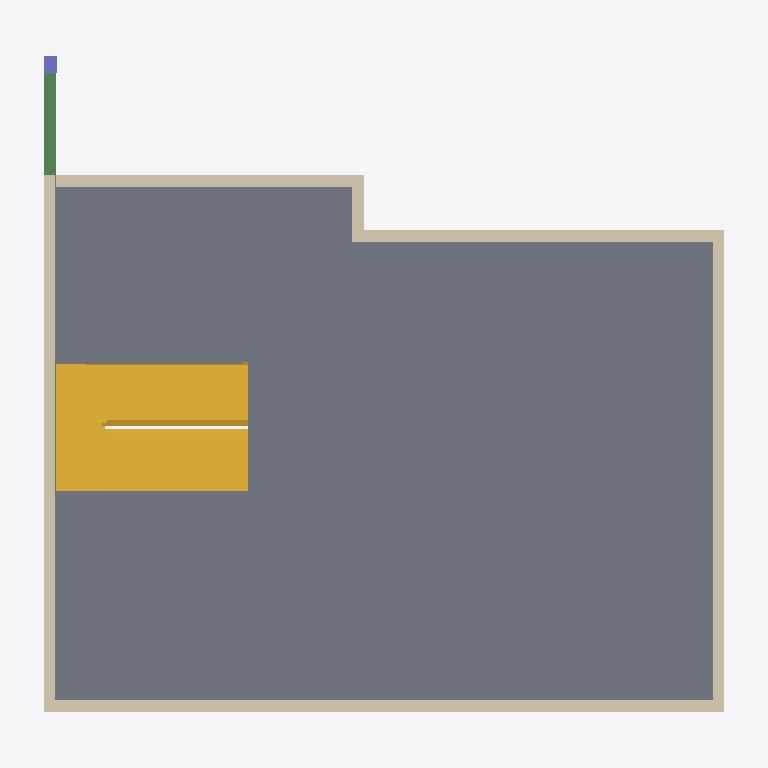
Plan cut of the same IFC building model at storey '02_Floor' (level 8.00 m, cut at 9.40 m), seen from above with north up, elements coloured by IFC class: 6 walls (beige), 2 beams (green), 1 slab (grey), 1 stair (yellow), 1 column (violet). Cut surfaces are drawn darker.
Extent 12.2 m × 11.8 m × 10.3 m (x, y, z). Storeys (4): FL at -1.00 m; GF at 0.00 m; 01_Floor at 4.00 m; 02_Floor at 8.00 m. Elements (430): 167 IfcBeam, 116 IfcWall, 80 IfcColumn, 30 IfcFooting, 21 IfcWindow, 11 IfcDoor, 3 IfcSlab, 2 IfcStair.

HEADER;
FILE_DESCRIPTION(('ViewDefinition [ReferenceView_V1.2, IFC-SG]','RevitIdentifiers [VersionGUID: 02bc889a-596a-4228-93c6-2e98d4a88155, NumberOfSaves: 22]','CoordinateReference [CoordinateBase: Project Base Point]'),'2;1');
FILE_NAME('Duplex_House2.ifc','2024-08-01T20:41:05+05:30',(''),(''),'IfcOpenShell v0.7.0-c7830e9e5','BlenderBIM [number]-47704b1','');
FILE_SCHEMA(('IFC4'));
ENDSEC;
DATA;
#110=IFCPROJECT('30hahNEbb0VfyRcaSM$EcX',#18,'0001',$,$,'Project Name','Project Status',(#100,#108),#97);
#133=IFCSITE('30hahNEbb0VfyRcaSM$EcZ',#18,'Default',$,$,#132,$,$,.ELEMENT.,$,$,$,$,$);
#115=IFCBUILDING('30hahNEbb0VfyRcaSM$EcW',#18,'',$,$,#113,$,'',.ELEMENT.,$,$,$);
#119=IFCBUILDINGSTOREY('2V9aouEDrCXQlDBPocZe_9',#18,'FL',$,'Level:8mm Head',#118,$,'FL',.ELEMENT.,-1000.000000000001);
#122=IFCBUILDINGSTOREY('3Zu5Bv0LOHrPC10026FoQQ',#18,'GF',$,'Level:8mm Head',#121,$,'GF',.ELEMENT.,0.0);
#126=IFCBUILDINGSTOREY('15Z0v90RiHrPC20026FoKR',#18,'01_Floor',$,'Level:8mm Head',#125,$,'01_Floor',.ELEMENT.,4000.0000000000005);
#130=IFCBUILDINGSTOREY('2V9aouEDrCXQlDBPocZeZg',#18,'02_Floor',$,'Level:8mm Head',#129,$,'02_Floor',.ELEMENT.,8000.000000000077);
#16454=IFCSLAB('0gvCqeWlT3uOZzyeh$t6ym',#18,'Foundation Slab:Slab_Floor_150mm:385458',$,'Foundation Slab:Slab_Floor_150mm',#16441,#16453,'385458',.FLOOR.);
#16479=IFCSTAIR('0gvCqeWlT3uOZzyeh$t6y_',#18,'Assembled Stair:Stair:385468',$,'Assembled Stair:190mm max riser 250mm going',#16478,$,'385468',.HALF_TURN_STAIR.);
#18737=IFCWALL('3PPeamTr9Fh94kpS3uXAtT',#18,'Basic Wall:PARPET_Wall - 200mm:392943',$,'Basic Wall:PARPET_Wall - 200mm',#18725,#18736,'392943',.PARAPET.);
#18772=IFCWALL('3PPeamTr9Fh94kpS3uXApQ',#18,'Basic Wall:PARPET_Wall - 200mm:393192',$,'Basic Wall:PARPET_Wall - 200mm',#18760,#18771,'393192',.PARAPET.);
#18702=IFCWALL('3PPeamTr9Fh94kpS3uXArj',#18,'Basic Wall:PARPET_Wall - 200mm:392799',$,'Basic Wall:PARPET_Wall - 200mm',#18690,#18701,'392799',.PARAPET.);
#18667=IFCWALL('3PPeamTr9Fh94kpS3uXAxm',#18,'Basic Wall:PARPET_Wall - 200mm:392642',$,'Basic Wall:PARPET_Wall - 200mm',#18655,#18666,'392642',.PARAPET.);
#18593=IFCWALL('3PPeamTr9Fh94kpS3uXA_v',#18,'Basic Wall:PARPET_Wall - 200mm:392331',$,'Basic Wall:PARPET_Wall - 200mm',#18581,#18592,'392331',.PARAPET.);
#16007=IFCBEAM('0gvCqeWlT3uOZzyeh$t6yT',#18,'Concrete-Rectangular Beam:BEAM_200X250:385439',$,'Concrete-Rectangular Beam:BEAM_200X250',#16006,#16003,'385439',.BEAM.);
#18632=IFCWALL('3PPeamTr9Fh94kpS3uXA$M',#18,'Basic Wall:PARPET_Wall - 200mm:392420',$,'Basic Wall:PARPET_Wall - 200mm',#18620,#18631,'392420',.PARAPET.);
#14475=IFCCOLUMN('0gvCqeWlT3uOZzyeh$t6$h',#18,'Concrete-Rectangular-Column:C1_230x300:385385',$,'Concrete-Rectangular-Column:C1_230x300',#14474,#14471,'385385',.COLUMN.);
#15898=IFCBEAM('0gvCqeWlT3uOZzyeh$t6yV',#18,'Concrete-Rectangular Beam:BEAM_200X250:385437',$,'Concrete-Rectangular Beam:BEAM_200X250',#15897,#15894,'385437',.BEAM.);
ENDSEC;